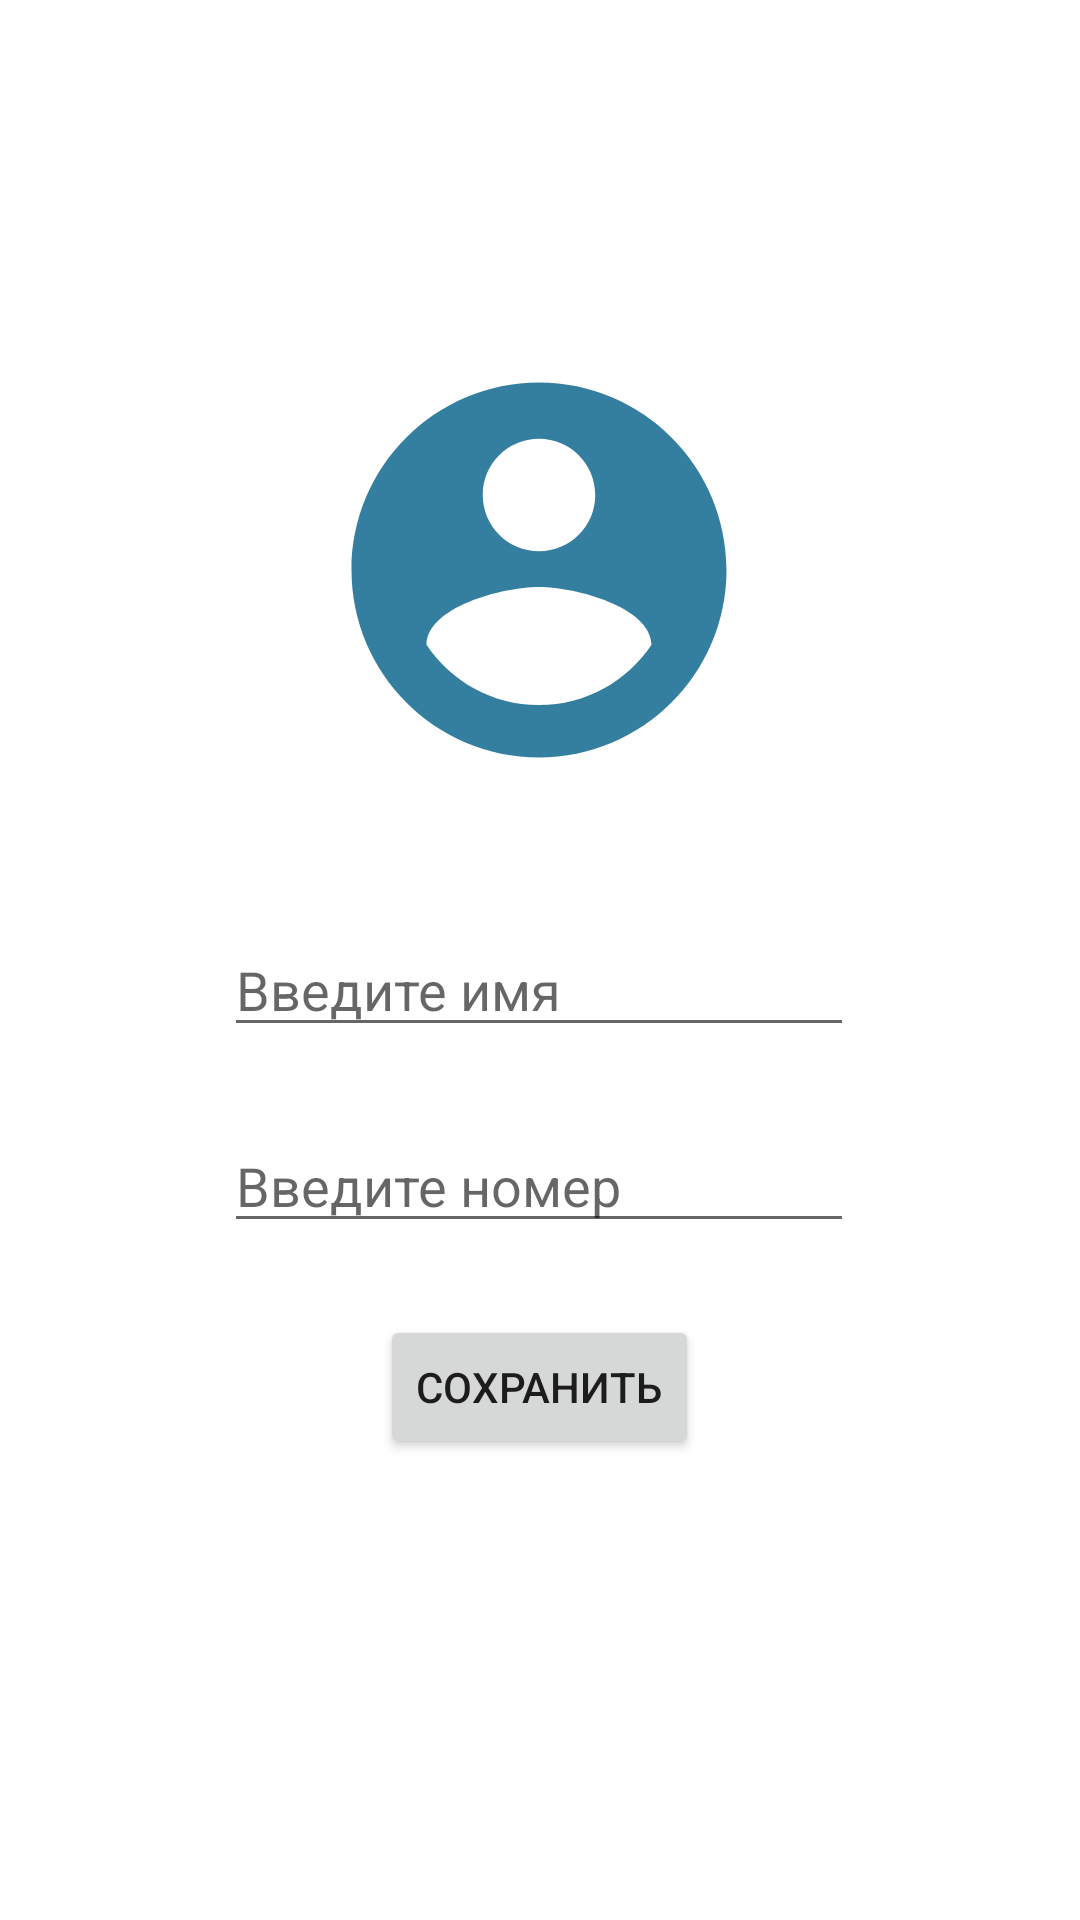

Produce the Android XML layout that renders to this screen, including the resource entries it uses.
<!-- AndroidManifest.xml: application theme Theme.PhoneBook -->
<!-- res/layout/fragment_editor.xml -->
<?xml version="1.0" encoding="utf-8"?>
<androidx.constraintlayout.widget.ConstraintLayout xmlns:android="http://schemas.android.com/apk/res/android"
    xmlns:app="http://schemas.android.com/apk/res-auto"
    xmlns:tools="http://schemas.android.com/tools"
    android:layout_width="match_parent"
    android:layout_height="wrap_content">


    <ImageView
        android:id="@+id/iv_editor"
        android:layout_width="@dimen/image_size"
        android:layout_height="@dimen/image_size"
        android:layout_marginTop="32dp"
        android:layout_marginBottom="24dp"
        app:layout_constraintBottom_toTopOf="@+id/et_name"
        app:layout_constraintEnd_toEndOf="@+id/et_name"
        app:layout_constraintStart_toStartOf="@+id/et_name"
        app:layout_constraintTop_toTopOf="parent"
        app:layout_constraintVertical_bias="0.815"
        app:srcCompat="@drawable/ic_user_40" />

    <EditText
        android:id="@+id/et_phone"
        android:layout_width="wrap_content"
        android:layout_height="wrap_content"
        android:layout_marginTop="24dp"
        android:ems="10"
        android:hint="@string/enter_phone"
        android:inputType="phone"
        android:maxLength="@integer/max_length_phone"
        app:layout_constraintBottom_toBottomOf="parent"
        app:layout_constraintEnd_toEndOf="@+id/et_name"
        app:layout_constraintStart_toStartOf="@+id/et_name"
        app:layout_constraintTop_toBottomOf="@+id/et_name"
        app:layout_constraintVertical_bias="0.0" />

    <EditText
        android:id="@+id/et_name"
        android:layout_width="wrap_content"
        android:layout_height="wrap_content"
        android:ems="10"
        android:hint="@string/enter_name"
        android:inputType="textCapSentences"
        android:maxLength="@integer/max_length_name"
        app:layout_constraintBottom_toBottomOf="parent"
        app:layout_constraintEnd_toEndOf="parent"
        app:layout_constraintHorizontal_bias="0.497"
        app:layout_constraintStart_toStartOf="parent"
        app:layout_constraintTop_toTopOf="parent"
        app:layout_constraintVertical_bias="0.514" />

    <Button
        android:id="@+id/bSave"
        android:layout_width="wrap_content"
        android:layout_height="wrap_content"
        android:layout_marginTop="24dp"
        android:text="@string/editor_save"
        app:layout_constraintBottom_toBottomOf="parent"
        app:layout_constraintEnd_toEndOf="@+id/et_phone"
        app:layout_constraintStart_toStartOf="@+id/et_phone"
        app:layout_constraintTop_toBottomOf="@+id/et_phone"
        app:layout_constraintVertical_bias="0.0" />

</androidx.constraintlayout.widget.ConstraintLayout>
<!-- resources referenced by this layout -->
<resources>
  <dimen name="image_size">150dp</dimen>
  <!-- drawable ic_user_40 (drawable) -->
  <vector android:alpha="0.85" android:height="40dp"
      android:tint="?attr/colorPrimary" android:viewportHeight="24"
      android:viewportWidth="24" android:width="40dp" xmlns:android="http://schemas.android.com/apk/res/android">
      <path android:fillColor="@android:color/white" android:pathData="M12,2C6.48,2 2,6.48 2,12s4.48,10 10,10 10,-4.48 10,-10S17.52,2 12,2zM12,5c1.66,0 3,1.34 3,3s-1.34,3 -3,3 -3,-1.34 -3,-3 1.34,-3 3,-3zM12,19.2c-2.5,0 -4.71,-1.28 -6,-3.22 0.03,-1.99 4,-3.08 6,-3.08 1.99,0 5.97,1.09 6,3.08 -1.29,1.94 -3.5,3.22 -6,3.22z"/>
  </vector>
  <integer name="max_length_name">30</integer>
  <integer name="max_length_phone">12</integer>
  <string name="editor_save">Сохранить</string>
  <string name="enter_name">Введите имя</string>
  <string name="enter_phone">Введите номер</string>
  <style name="Theme.PhoneBook" parent="Theme.MaterialComponents.DayNight.DarkActionBar">
          
          <item name="colorPrimary">@color/blue_500</item>
          <item name="colorPrimaryVariant">@color/blue_700</item>
          <item name="colorOnPrimary">@color/white</item>
          
          <item name="colorSecondary">@color/blue_700</item>
          <item name="colorSecondaryVariant">@color/teal_700</item>
          <item name="colorOnSecondary">@color/black</item>
          
          <item name="android:statusBarColor" tools:targetApi="l">?attr/colorPrimaryVariant</item>
          
      </style>
  <color name="blue_500">#0F688F</color>
  <color name="blue_700">#0C4B67</color>
  <color name="white">#FFFFFFFF</color>
  <color name="teal_700">#FF018786</color>
  <color name="black">#FF000000</color>
</resources>
